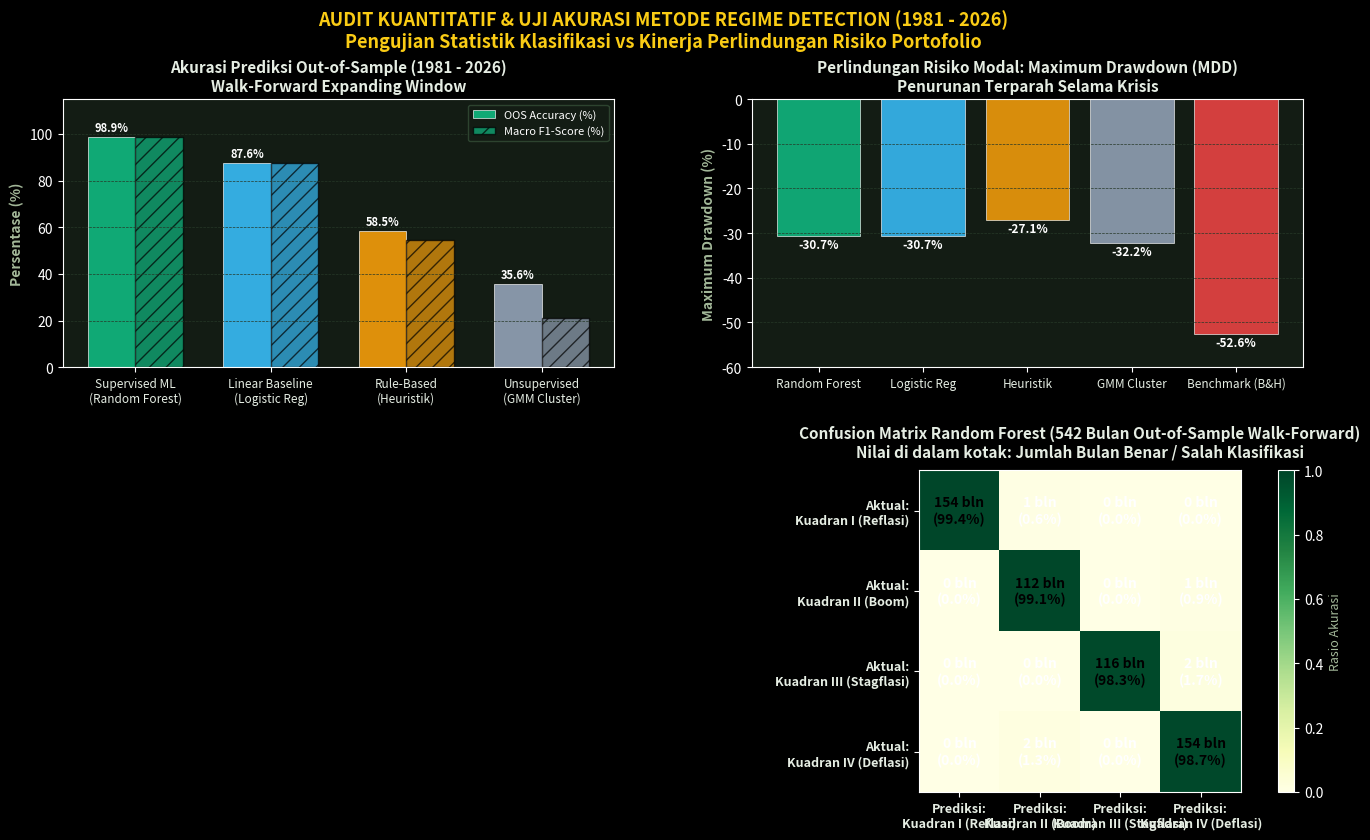

Reproduce this figure in Python. (Note: this script raises an exception after producing the figure.)
import pandas as pd
import numpy as np
import matplotlib.pyplot as plt
import seaborn as sns

plt.style.use('dark_background')
fig = plt.figure(figsize=(16, 9), dpi=160)
fig.patch.set_facecolor('#0d130e')

# 3 Subplots: 
# Top Left: Model Accuracy & F1-Score
# Top Right: Max Drawdown Protection (Risk)
# Bottom: Confusion Matrix Heatmap
gs = fig.add_gridspec(2, 2, height_ratios=[1, 1.2], hspace=0.35, wspace=0.25)

ax1 = fig.add_subplot(gs[0, 0])
ax2 = fig.add_subplot(gs[0, 1])
ax3 = fig.add_subplot(gs[1, :])

ax1.set_facecolor('#131c14')
ax2.set_facecolor('#131c14')
ax3.set_facecolor('#131c14')

# 1. Bar Chart: Statistical Accuracy & F1-Score
models = ["Supervised ML\n(Random Forest)", "Linear Baseline\n(Logistic Reg)", "Rule-Based\n(Heuristik)", "Unsupervised\n(GMM Cluster)"]
accs = [98.9, 87.6, 58.5, 35.6]
f1s = [98.9, 87.4, 54.4, 21.2]
colors_acc = ["#10b981", "#38bdf8", "#f59e0b", "#94a3b8"]

x = np.arange(len(models))
width = 0.35

b1 = ax1.bar(x - width/2, accs, width, label='OOS Accuracy (%)', color=colors_acc, alpha=0.9, edgecolor='#ffffff', linewidth=0.5)
b2 = ax1.bar(x + width/2, f1s, width, label='Macro F1-Score (%)', color=colors_acc, hatch='//', alpha=0.7, edgecolor='#000000')

ax1.set_ylabel("Persentase (%)", fontsize=10, fontweight='bold', color='#a3b899')
ax1.set_title("Akurasi Prediksi Out-of-Sample (1981 - 2026)\nWalk-Forward Expanding Window", fontsize=11, fontweight='bold', color='#e5ede3')
ax1.set_xticks(x)
ax1.set_xticklabels(models, fontsize=8.5, color='#e5ede3')
ax1.set_ylim(0, 115)
ax1.grid(True, axis='y', color='#263828', linestyle='--', linewidth=0.5)
ax1.legend(loc='upper right', facecolor='#131c14', edgecolor='#344e37', fontsize=8)

for bar in b1:
    h = bar.get_height()
    ax1.annotate(f"{h:.1f}%", xy=(bar.get_x() + bar.get_width()/2, h),
                 xytext=(0, 2), textcoords="offset points", ha='center', va='bottom',
                 fontsize=8, fontweight='bold', color='#ffffff')

# 2. Bar Chart: Max Drawdown (Risk Protection)
drawdowns = [-30.7, -30.7, -27.1, -32.2, -52.6]
strat_names = ["Random Forest", "Logistic Reg", "Heuristik", "GMM Cluster", "Benchmark (B&H)"]
dd_colors = ["#10b981", "#38bdf8", "#f59e0b", "#94a3b8", "#ef4444"]

b_dd = ax2.bar(strat_names, drawdowns, color=dd_colors, alpha=0.88, edgecolor='#ffffff', linewidth=0.5)
ax2.set_ylabel("Maximum Drawdown (%)", fontsize=10, fontweight='bold', color='#a3b899')
ax2.set_title("Perlindungan Risiko Modal: Maximum Drawdown (MDD)\nPenurunan Terparah Selama Krisis", fontsize=11, fontweight='bold', color='#e5ede3')
ax2.set_xticklabels(strat_names, fontsize=8.5, color='#e5ede3')
ax2.set_ylim(-60, 0)
ax2.grid(True, axis='y', color='#263828', linestyle='--', linewidth=0.5)

for bar in b_dd:
    h = bar.get_height()
    ax2.annotate(f"{h:.1f}%", xy=(bar.get_x() + bar.get_width()/2, h),
                 xytext=(0, -11), textcoords="offset points", ha='center', va='bottom',
                 fontsize=8.5, fontweight='bold', color='#ffffff')

# 3. Heatmap Confusion Matrix: Random Forest
cm = np.array([
    [154,   1,   0,   0],
    [  0, 112,   0,   1],
    [  0,   0, 116,   2],
    [  0,   2,   0, 154]
])
cm_norm = cm.astype('float') / cm.sum(axis=1)[:, np.newaxis]

im = ax3.imshow(cm_norm, cmap='YlGn', vmin=0, vmax=1)
labels = ["Kuadran I (Reflasi)", "Kuadran II (Boom)", "Kuadran III (Stagflasi)", "Kuadran IV (Deflasi)"]

ax3.set_xticks(np.arange(len(labels)))
ax3.set_yticks(np.arange(len(labels)))
ax3.set_xticklabels([f"Prediksi:\n{l}" for l in labels], fontsize=9, fontweight='bold', color='#e5ede3')
ax3.set_yticklabels([f"Aktual:\n{l}" for l in labels], fontsize=9, fontweight='bold', color='#e5ede3')
ax3.set_title("Confusion Matrix Random Forest (542 Bulan Out-of-Sample Walk-Forward)\nNilai di dalam kotak: Jumlah Bulan Benar / Salah Klasifikasi", fontsize=11, fontweight='bold', color='#e5ede3', pad=10)

# Text inside cells
for i in range(len(labels)):
    for j in range(len(labels)):
        val = cm[i, j]
        pct = cm_norm[i, j] * 100
        text_color = "black" if cm_norm[i, j] > 0.5 else "white"
        ax3.text(j, i, f"{val} bln\n({pct:.1f}%)", ha="center", va="center",
                 color=text_color, fontsize=10, fontweight='bold')

cbar = fig.colorbar(im, ax=ax3, fraction=0.02, pad=0.03)
cbar.set_label("Rasio Akurasi", color='#a3b899', fontsize=9)

plt.suptitle("AUDIT KUANTITATIF & UJI AKURASI METODE REGIME DETECTION (1981 - 2026)\nPengujian Statistik Klasifikasi vs Kinerja Perlindungan Risiko Portofolio", 
             fontsize=13, fontweight='bold', color='#facc15', y=0.98)

out_png = "d:/SAHAM/chart/regime_accuracy_comparison.png"
plt.savefig(out_png, facecolor=fig.get_facecolor(), edgecolor='none', dpi=180)
print(f"Comparison chart saved: {out_png}")
